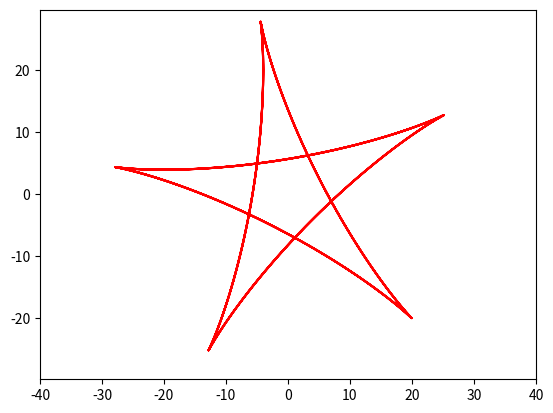

This chart was generated by the following Python code:
import numpy as np
import matplotlib.pyplot as plt
from matplotlib.animation import FuncAnimation

fig, ax = plt.subplots()
star, = plt.plot([], [], '-', color='r')

edge = 40
plt.axis('equal')
ax.set_xlim(-edge, edge)
ax.set_ylim(-edge, edge)

def star_move(t):
    alpha = np.arange(-25, 25, 0.1)
    x = 12*np.cos(alpha)+8*np.cos(1.5*alpha)
    y = 12*np.sin(alpha)-8*np.sin(1.5*alpha)

    X = x*np.cos(t)+y*np.cos(t)
    Y = y*np.cos(t)-x*np.cos(t)
    return X, Y

def animate(i):
    star.set_data(star_move(t=i))
    
ani = FuncAnimation(fig, animate, frames=np.arange(0, 4*np.pi, 0.1), interval=20) 

ani.save('poop.gif')